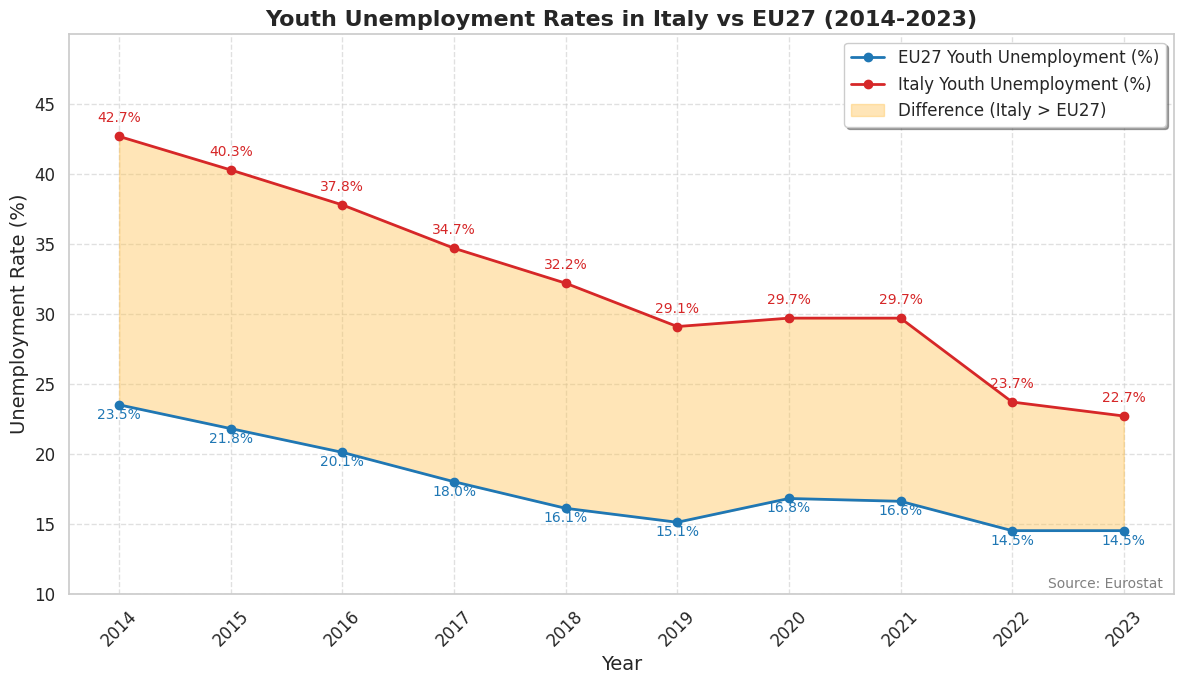

The matplotlib source for this figure:
import matplotlib.pyplot as plt
import numpy as np
import seaborn as sns


# Dati
years = [2014, 2015, 2016, 2017, 2018, 2019, 2020, 2021, 2022, 2023]
eu27 = [23.5, 21.8, 20.1, 18.0, 16.1, 15.1, 16.8, 16.6, 14.5, 14.5]
italy = [42.7, 40.3, 37.8, 34.7, 32.2, 29.1, 29.7, 29.7, 23.7, 22.7]

# Crea il grafico
plt.figure(figsize=(12, 7))

# Applica uno stile Seaborn (opzionale)
sns.set_theme(style="whitegrid") 

# Linee dei dati
plt.plot(years, eu27, marker='o', label='EU27 Youth Unemployment (%)', color='#1f77b4', linewidth=2)
plt.plot(years, italy, marker='o', label='Italy Youth Unemployment (%)', color='#d62728', linewidth=2)

# Evidenziazione delle differenze
plt.fill_between(years, eu27, italy, where=(np.array(italy) > np.array(eu27)), 
                 color='#FFC04C', alpha=0.4, label='Difference (Italy > EU27)')

# Etichette personalizzate
for i, (y_eu, y_it) in enumerate(zip(eu27, italy)):
    if not np.isnan(y_it) and not np.isnan(y_eu):
        plt.text(years[i], y_it + 1, f"{y_it:.1f}%", color='#d62728', fontsize=10, ha='center')
        plt.text(years[i], y_eu - 1, f"{y_eu:.1f}%", color='#1f77b4', fontsize=10, ha='center')

# Titolo e descrizione
plt.title('Youth Unemployment Rates in Italy vs EU27 (2014-2023)', fontsize=16, fontweight='bold')
plt.xlabel('Year', fontsize=14)
plt.ylabel('Unemployment Rate (%)', fontsize=14)

# Personalizzazione degli assi
plt.xticks(years, fontsize=12, rotation=45)
plt.yticks(np.arange(10, 50, 5), fontsize=12)
plt.ylim(10, 50)

# Legenda e griglia
plt.legend(fontsize=12, loc='upper right', frameon=True, shadow=True)
plt.grid(visible=True, linestyle='--', alpha=0.6)

# Firma del grafico
plt.annotate('Source: Eurostat', xy=(0.99, 0.01), xycoords='axes fraction', fontsize=10, ha='right', color='gray')

# Mostra il grafico
plt.tight_layout()
plt.show()
